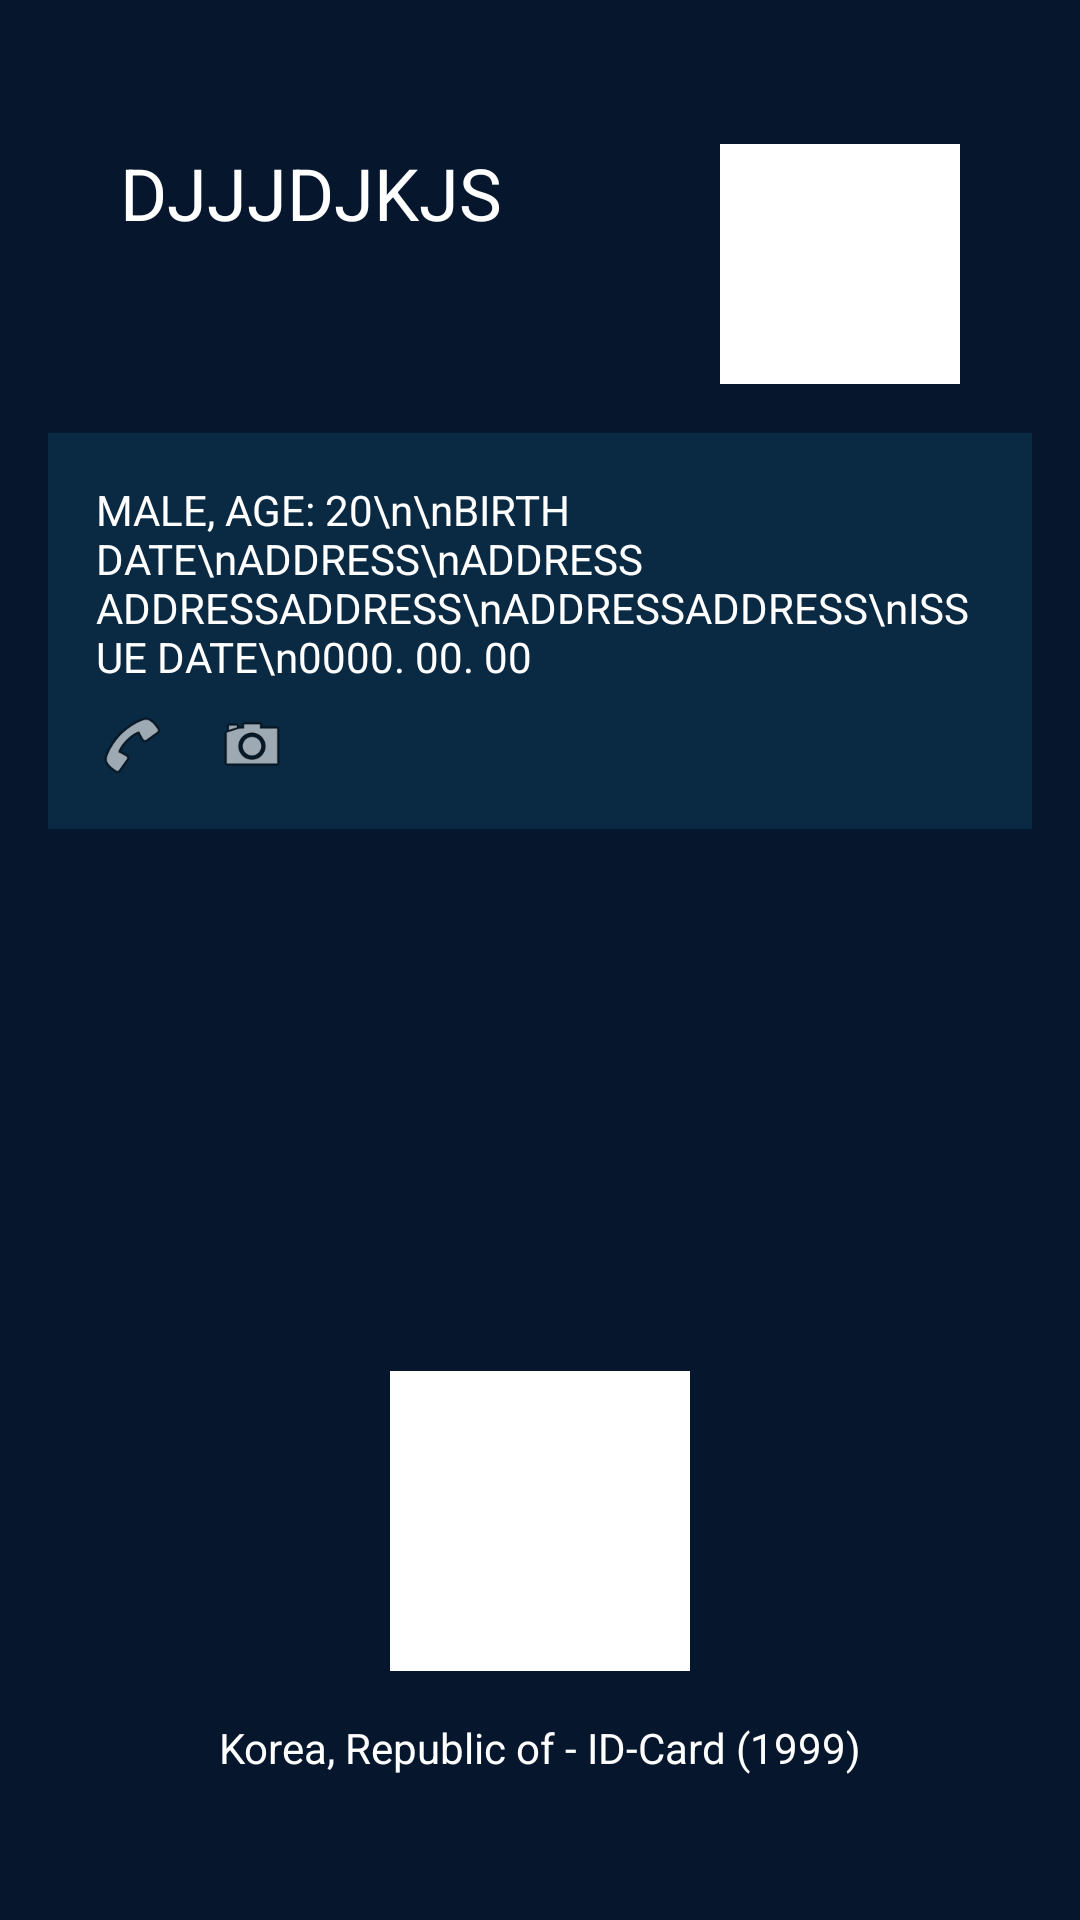

Layout XML and referenced resources for this Android screen:
<!-- AndroidManifest.xml: application theme Theme.App.Starting -->
<!-- res/layout/test_file.xml -->
<?xml version="1.0" encoding="utf-8"?>
<RelativeLayout xmlns:android="http://schemas.android.com/apk/res/android"
    android:layout_width="match_parent"
    android:layout_height="match_parent"
    android:background="#06172D"
    android:padding="16dp">

    

    
    <TextView
        android:id="@+id/userName"
        android:layout_width="wrap_content"
        android:layout_height="wrap_content"
        android:layout_marginTop="32dp"
        android:layout_marginStart="24dp"
        android:text="DJJJDJKJS"
        android:textAppearance="@style/TextAppearance.AppCompat.Headline"
        android:textColor="#FFFFFF"/>

    
    <ImageView
        android:id="@+id/userPhoto"
        android:layout_width="80dp"
        android:layout_height="80dp"
        android:layout_alignTop="@+id/userName"
        android:layout_alignParentEnd="true"
        android:layout_marginEnd="24dp"
        android:background="#FFFFFF"/>

    

    
    <LinearLayout
        android:id="@+id/midSection"
        android:layout_width="match_parent"
        android:layout_height="wrap_content"
        android:layout_below="@+id/userName"
        android:layout_marginTop="64dp"
        android:background="#0A2942"
        android:orientation="vertical"
        android:padding="16dp">

        
        <TextView
            android:id="@+id/userInfo"
            android:layout_width="wrap_content"
            android:layout_height="wrap_content"
            android:text="MALE, AGE: 20\n\nBIRTH DATE\nADDRESS\nADDRESS ADDRESSADDRESS\nADDRESSADDRESS\nISSUE DATE\n0000. 00. 00"
            android:textAppearance="@style/TextAppearance.AppCompat.Body1"
            android:textColor="#FFFFFF" />

        
        <LinearLayout
            android:id="@+id/iconLayout"
            android:layout_width="wrap_content"
            android:layout_height="wrap_content"
            android:layout_marginTop="8dp"
            android:orientation="horizontal">

            
            <ImageView
                android:layout_width="24dp"
                android:layout_height="24dp"
                android:layout_marginEnd="16dp"
                android:src="@android:drawable/ic_menu_call" />

            <ImageView
                android:layout_width="24dp"
                android:layout_height="24dp"
                android:layout_marginEnd="16dp"
                android:src="@android:drawable/ic_menu_camera" />
            

        </LinearLayout>
    </LinearLayout>

    <TextView
        android:id="@+id/countryIdType"
        android:layout_width="wrap_content"
        android:layout_height="wrap_content"
        android:text="Korea, Republic of - ID-Card (1999)"
        android:textAppearance="@style/TextAppearance.AppCompat.Body1"
        android:textColor="#FFFFFF"
        android:layout_alignParentBottom="true"
        android:layout_marginBottom="32dp"
        android:layout_centerHorizontal="true"/>

    
    <ImageView
        android:id="@+id/qrCode"
        android:layout_width="100dp"
        android:layout_height="100dp"
        android:layout_above="@id/countryIdType"
        android:layout_centerHorizontal="true"
        android:layout_marginBottom="16dp"
        android:background="#FFFFFF"/>

</RelativeLayout>
<!-- resources referenced by this layout -->
<resources>
  <style name="Theme.App.Starting" parent="Theme.SplashScreen">
          
          <item name="windowSplashScreenBackground">@color/grey10</item>
  
          
          <item name="windowSplashScreenAnimatedIcon">@drawable/ic_launcher</item>
          
          <item name="windowSplashScreenAnimationDuration">5000</item>
  
          
          
          <item name="postSplashScreenTheme">@style/Theme.lgc</item>
      </style>
  <color name="grey10">#FF0F0F0F</color>
  <!-- drawable ic_launcher (drawable) -->
  <vector android:height="108dp" android:viewportHeight="512"
      android:viewportWidth="512" android:width="108dp" xmlns:android="http://schemas.android.com/apk/res/android">
      <path android:fillColor="#0F0F0F" android:pathData="M0,0h512v512h-512z"/>
      <path android:fillColor="#ffffff" android:pathData="M210.25,321.92H141.9L129.31,353.21H81L173.24,159H178.64L270.89,353.21H222.58L210.24,321.92H210.25ZM175.81,235.46L153.71,290.87H198.18L175.81,235.46Z"/>
      <path android:fillColor="#ffffff" android:pathData="M431,314.21V353.21H278.35V348.34L364.69,199.8H284V160.8H430.48V165.67L345.16,314.21H431Z"/>
  </vector>
  <style name="Theme.lgc" parent="Theme.AppCompat.Light.NoActionBar">
          <item name="windowActionBar">false</item>
          <item name="windowNoTitle">true</item>
          
          <item name="colorPrimary">@color/purple_500</item>
          <item name="colorPrimaryVariant">@color/purple_700</item>
          <item name="colorOnPrimary">@color/white</item>
          
          <item name="colorSecondary">@color/teal_200</item>
          <item name="colorSecondaryVariant">@color/teal_700</item>
          <item name="colorOnSecondary">@color/black</item>
          
          <item name="android:statusBarColor" tools:targetApi="l">?attr/colorPrimaryVariant</item>
          
      </style>
  <color name="purple_500">#FF6200EE</color>
  <color name="purple_700">#FF3700B3</color>
  <color name="white">#FFFFFFFF</color>
  <color name="teal_200">#FF03DAC5</color>
  <color name="teal_700">#FF018786</color>
  <color name="black">#FF000000</color>
</resources>
